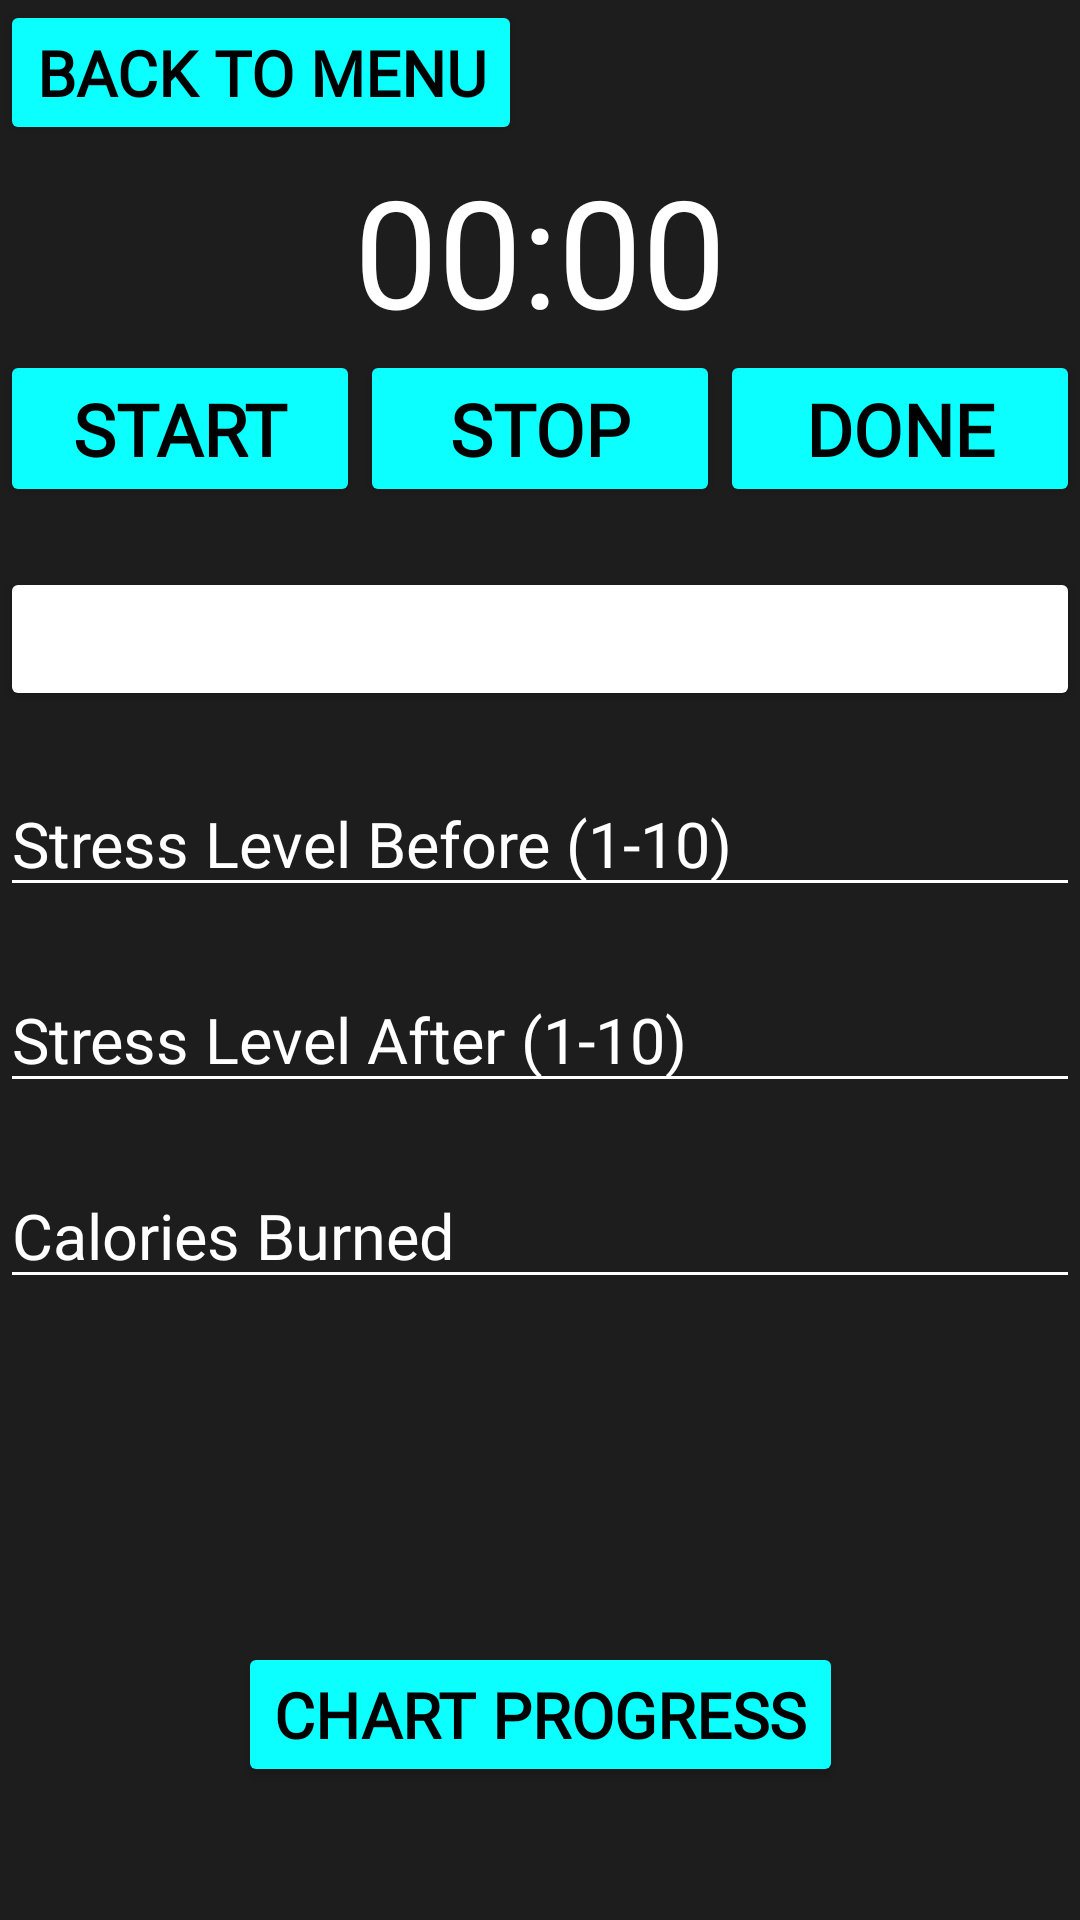

Write the Android layout XML for this screen, with the resource values it uses.
<!-- AndroidManifest.xml: application theme AppTheme -->
<!-- res/layout/activity_yoga.xml -->
<?xml version="1.0" encoding="utf-8"?>
<androidx.constraintlayout.widget.ConstraintLayout xmlns:android="http://schemas.android.com/apk/res/android"
    xmlns:app="http://schemas.android.com/apk/res-auto"
    xmlns:tools="http://schemas.android.com/tools"
    android:id="@+id/main"
    android:layout_width="match_parent"
    android:layout_height="match_parent"
    tools:context=".YogaActivity">

    <Chronometer
        android:id="@+id/chronometer"
        android:layout_width="match_parent"
        android:layout_height="wrap_content"
        android:layout_marginTop="50dp"
        android:fontFamily="@font/deathstar"
        android:gravity="center"
        android:textSize="50sp"
        app:layout_constraintTop_toTopOf="parent"
        app:layout_constraintStart_toStartOf="parent"
        app:layout_constraintEnd_toEndOf="parent" />

    <Button
        android:id="@+id/Start"
        android:layout_width="0dp"
        android:layout_height="wrap_content"
        android:text="Start"
        android:fontFamily="@font/teko"
        android:textSize="24sp"
        android:textStyle="bold"
        app:layout_constraintTop_toBottomOf="@+id/chronometer"
        app:layout_constraintStart_toStartOf="parent"
        app:layout_constraintEnd_toStartOf="@+id/Stop" />

    <Button
        android:id="@+id/Stop"
        android:layout_width="0dp"
        android:layout_height="wrap_content"
        android:text="Stop"
        android:fontFamily="@font/teko"
        android:textSize="24sp"
        android:textStyle="bold"
        app:layout_constraintTop_toBottomOf="@+id/chronometer"
        app:layout_constraintStart_toEndOf="@+id/Start"
        app:layout_constraintEnd_toStartOf="@+id/Done" />

    <Button
        android:id="@+id/Done"
        android:layout_width="0dp"
        android:layout_height="wrap_content"
        android:text="Done"
        android:fontFamily="@font/teko"
        android:textSize="24sp"
        android:textStyle="bold"
        app:layout_constraintTop_toBottomOf="@+id/chronometer"
        app:layout_constraintStart_toEndOf="@+id/Stop"
        app:layout_constraintEnd_toEndOf="parent" />


    <Button
        android:id="@+id/chartProgress"
        android:layout_width="wrap_content"
        android:layout_height="wrap_content"
        android:layout_marginTop="350dp"
        android:layout_marginBottom="16dp"
        android:text="Chart Progress"
        android:fontFamily="@font/teko"
        android:textSize="21sp"
        android:textStyle="bold"
        app:layout_constraintBottom_toBottomOf="parent"
        app:layout_constraintEnd_toEndOf="parent"
        app:layout_constraintStart_toStartOf="parent"
        app:layout_constraintTop_toBottomOf="@+id/Done" />

    <Spinner
        android:id="@+id/yogaPoseSpinner"
        android:layout_width="0dp"
        android:layout_height="wrap_content"
        android:spinnerMode="dropdown"
        android:theme="@style/Widget.AppCompat.Spinner"
        android:backgroundTint="@color/white"
        android:layout_marginTop="20dp"
        app:layout_constraintTop_toBottomOf="@+id/Done"
        app:layout_constraintStart_toStartOf="parent"
        app:layout_constraintEnd_toEndOf="parent" />

    <EditText
        android:id="@+id/stressBefore"
        android:layout_width="0dp"
        android:layout_height="wrap_content"
        android:layout_marginTop="20dp"
        android:hint="Stress Level Before (1-10)"
        android:fontFamily="@font/teko"
        android:textSize="21sp"
        android:textColorHint="@color/white"
        android:backgroundTint="@color/white"
        android:inputType="number"
        app:layout_constraintEnd_toEndOf="parent"
        app:layout_constraintStart_toStartOf="parent"
        app:layout_constraintTop_toBottomOf="@+id/yogaPoseSpinner" />

    <EditText
        android:id="@+id/stressAfter"
        android:layout_width="0dp"
        android:layout_height="wrap_content"
        android:layout_marginTop="20dp"
        android:hint="Stress Level After (1-10)"
        android:textSize="21sp"
        android:fontFamily="@font/teko"
        android:textColorHint="@color/white"
        android:backgroundTint="@color/white"
        android:inputType="number"
        app:layout_constraintEnd_toEndOf="parent"
        app:layout_constraintStart_toStartOf="parent"
        app:layout_constraintTop_toBottomOf="@+id/stressBefore" />

    <EditText
        android:id="@+id/Calories"
        android:layout_width="0dp"
        android:layout_height="wrap_content"
        android:layout_marginTop="20dp"
        android:hint="Calories Burned"
        android:textSize="21sp"
        android:fontFamily="@font/teko"
        android:textColorHint="@color/white"
        android:backgroundTint="@color/white"
        android:inputType="number"
        app:layout_constraintEnd_toEndOf="parent"
        app:layout_constraintStart_toStartOf="parent"
        app:layout_constraintTop_toBottomOf="@+id/stressAfter" />

    <Button
        android:id="@+id/menu"
        android:layout_width="wrap_content"
        android:layout_height="wrap_content"
        android:text="Back to Menu"
        android:textSize="21sp"
        android:fontFamily="@font/teko"
        android:textStyle="bold"
        tools:layout_editor_absoluteX="1dp"
        tools:layout_editor_absoluteY="6dp" />

</androidx.constraintlayout.widget.ConstraintLayout>
<!-- resources referenced by this layout -->
<resources>
  <color name="white">#FFFFFFFF</color>
  <style name="Widget.AppCompat.Spinner" parent="Widget.AppCompat.Spinner">
          <item name="android:textColor">@android:color/white</item>
      </style>
  <style name="AppTheme" parent="Theme.AppCompat.DayNight.NoActionBar">
          <item name="android:windowBackground">@color/darkGray</item>
          <item name="android:textColorPrimary">@android:color/white</item>
          <item name="android:textColor">@android:color/white</item>
          <item name="buttonStyle">@style/CustomButtonStyle</item>
          <item name="spinnerStyle">@style/Widget.AppCompat.Button</item>
          <item name="colorPrimary">@color/cyan</item>
          <item name="colorPrimaryDark">@color/cyan</item>
          <item name="colorAccent">@color/cyan</item>
      </style>
  <color name="darkGray">#1D1D1D</color>
  <style name="CustomButtonStyle" parent="Widget.AppCompat.Button">
          <item name="android:backgroundTint">@color/cyan</item>
          <item name="android:textColor">@android:color/black</item>
      </style>
  <color name="cyan">#0BFFFF</color>
</resources>
